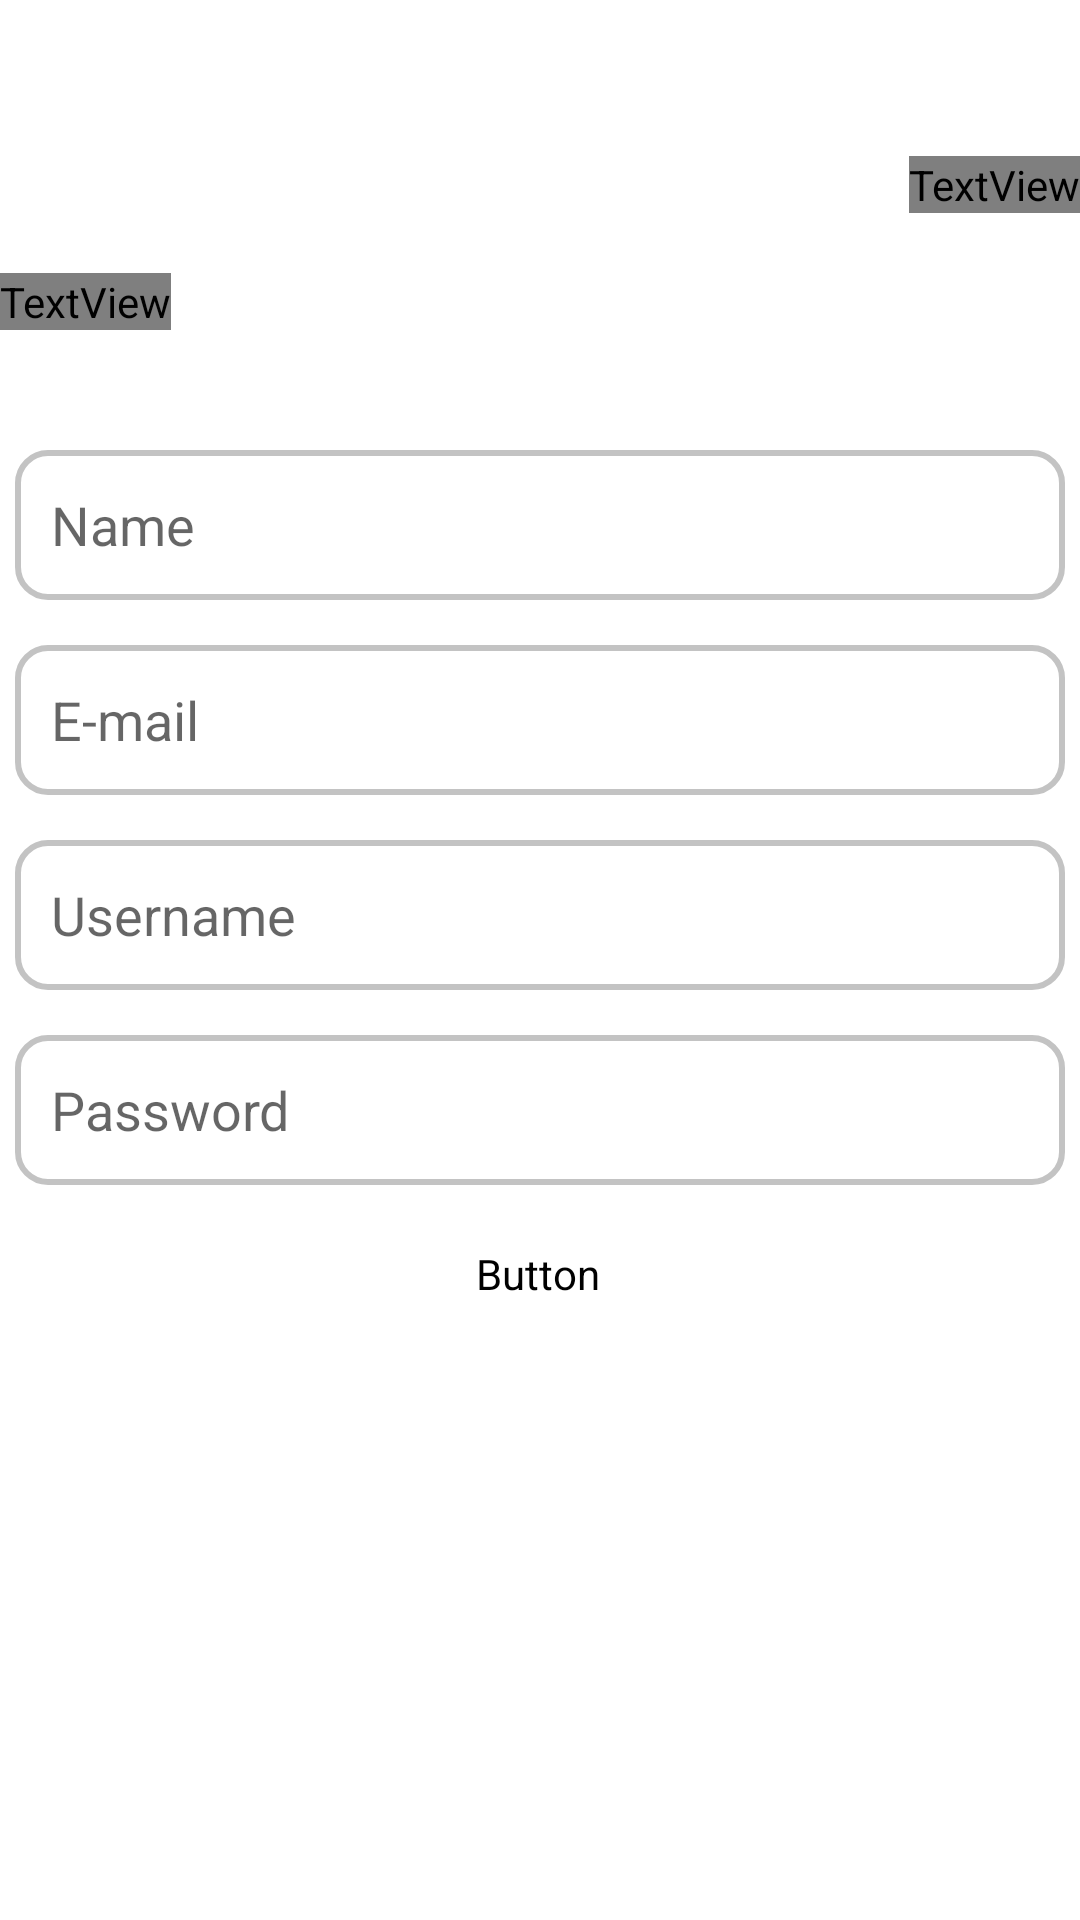

Reconstruct the res/layout file that produces this screen, plus the resources it refers to.
<!-- AndroidManifest.xml: application theme Theme.Reviewz -->
<!-- res/layout/activity_signup.xml -->
<?xml version="1.0" encoding="utf-8"?>
<androidx.constraintlayout.widget.ConstraintLayout xmlns:android="http://schemas.android.com/apk/res/android"
    xmlns:app="http://schemas.android.com/apk/res-auto"
    xmlns:tools="http://schemas.android.com/tools"
    android:layout_width="match_parent"
    android:layout_height="match_parent"
    tools:context=".SignupActivity"
    android:background="@drawable/app_background">

    <TextView
        android:id="@+id/greetings"
        android:layout_width="wrap_content"
        android:layout_height="wrap_content"
        android:layout_marginTop="52dp"
        android:fontFamily="@font/recoleta"
        android:text="@string/greetings"
        android:textColor="@color/white"
        android:textSize="55sp"
        android:textStyle="bold"
        app:layout_constraintEnd_toEndOf="parent"
        app:layout_constraintHorizontal_bias="1.0"
        app:layout_constraintStart_toStartOf="parent"
        app:layout_constraintTop_toTopOf="parent" />

    <TextView
        android:id="@+id/greetings2"
        android:layout_width="wrap_content"
        android:layout_height="wrap_content"
        android:layout_marginTop="20dp"
        android:fontFamily="@font/recoleta"
        android:text="@string/greetings2"
        android:textColor="@color/white"
        android:textSize="40sp"
        app:layout_constraintEnd_toEndOf="parent"
        app:layout_constraintHorizontal_bias="0.0"
        app:layout_constraintStart_toStartOf="parent"
        app:layout_constraintTop_toBottomOf="@id/greetings" />

    <EditText
        android:id="@+id/editName"
        android:layout_width="350dp"
        android:layout_height="50dp"
        android:layout_marginTop="40dp"
        android:background="@drawable/custom_input"
        android:hint="Name"
        android:inputType="text"
        android:lines="1"
        android:paddingStart="12dp"
        android:paddingEnd="12dp"
        app:layout_constraintEnd_toEndOf="parent"
        app:layout_constraintHorizontal_bias="0.491"
        app:layout_constraintStart_toStartOf="parent"
        app:layout_constraintTop_toBottomOf="@id/greetings2" />

    <EditText
        android:id="@+id/editEmail"
        android:layout_width="350dp"
        android:layout_height="50dp"
        android:layout_marginTop="15dp"
        android:background="@drawable/custom_input"
        android:hint="E-mail"
        android:inputType="textEmailAddress"
        android:lines="1"
        android:paddingStart="12dp"
        android:paddingEnd="12dp"
        app:layout_constraintEnd_toEndOf="parent"
        app:layout_constraintHorizontal_bias="0.491"
        app:layout_constraintStart_toStartOf="parent"
        app:layout_constraintTop_toBottomOf="@id/editName" />

    <EditText
        android:id="@+id/editUsername"
        android:layout_width="350dp"
        android:layout_height="50dp"
        android:layout_marginTop="15dp"
        android:background="@drawable/custom_input"
        android:hint="Username"
        android:inputType="text"
        android:lines="1"
        android:paddingStart="12dp"
        android:paddingEnd="12dp"
        app:layout_constraintEnd_toEndOf="parent"
        app:layout_constraintHorizontal_bias="0.491"
        app:layout_constraintStart_toStartOf="parent"
        app:layout_constraintTop_toBottomOf="@id/editEmail" />

    <EditText
        android:id="@+id/editPassword"
        android:layout_width="350dp"
        android:layout_height="50dp"
        android:layout_marginTop="15dp"
        android:background="@drawable/custom_input"
        android:hint="Password"
        android:inputType="textPassword"
        android:lines="1"
        android:paddingStart="12dp"
        android:paddingEnd="12dp"
        app:layout_constraintEnd_toEndOf="parent"
        app:layout_constraintHorizontal_bias="0.491"
        app:layout_constraintStart_toStartOf="parent"
        app:layout_constraintTop_toBottomOf="@id/editUsername"/>

    <Button
        android:id="@+id/btnRegister"
        android:layout_width="wrap_content"
        android:layout_height="wrap_content"
        android:layout_marginTop="20dp"
        android:backgroundTint="@color/white"
        android:fontFamily="@font/recoleta"
        android:text="@string/register"
        android:textColor="@color/black"
        android:textSize="30sp"
        app:layout_constraintEnd_toEndOf="parent"
        app:layout_constraintHorizontal_bias="0.497"
        app:layout_constraintStart_toStartOf="parent"
        app:layout_constraintTop_toBottomOf="@id/editPassword" />

</androidx.constraintlayout.widget.ConstraintLayout>
<!-- resources referenced by this layout -->
<resources>
  <color name="black">#FF000000</color>
  <color name="white">#FFFFFFFF</color>
  <!-- drawable custom_input (drawable) -->
  <?xml version="1.0" encoding="utf-8"?>
  <selector xmlns:android="http://schemas.android.com/apk/res/android">
      <item android:state_enabled="true" android:state_focused="true">
          <shape android:shape="rectangle">
              <solid android:color="@color/white"/>
              <corners android:radius="10dp"/>
              <stroke android:color="@color/teal_200" android:width="2dp"/>
          </shape>
      </item>
  
      <item android:state_enabled="true">
          <shape android:shape="rectangle">
              <solid android:color="@color/white"/>
              <corners android:radius="10dp"/>
              <stroke android:color="@color/light_gray" android:width="2dp"/>
          </shape>
      </item>
  </selector>
  <string name="greetings">Welcome Fellow Cinephile!</string>
  <string name="greetings2">Enter your details to get started</string>
  <string name="register">REGISTER</string>
  <style name="Theme.Reviewz" parent="Theme.MaterialComponents.DayNight.DarkActionBar">
          
          <item name="colorPrimary">@color/purple_500</item>
          <item name="colorPrimaryVariant">@color/purple_700</item>
          <item name="colorOnPrimary">@color/white</item>
          
          <item name="colorSecondary">@color/teal_200</item>
          <item name="colorSecondaryVariant">@color/teal_700</item>
          <item name="colorOnSecondary">@color/black</item>
          
          <item name="android:statusBarColor" tools:targetApi="l">?attr/colorPrimaryVariant</item>
          
      </style>
  <color name="teal_200">#FF03DAC5</color>
  <color name="light_gray">#C3C3C3</color>
  <color name="purple_500">#FF6200EE</color>
  <color name="purple_700">#FF3700B3</color>
  <color name="teal_700">#FF018786</color>
</resources>
